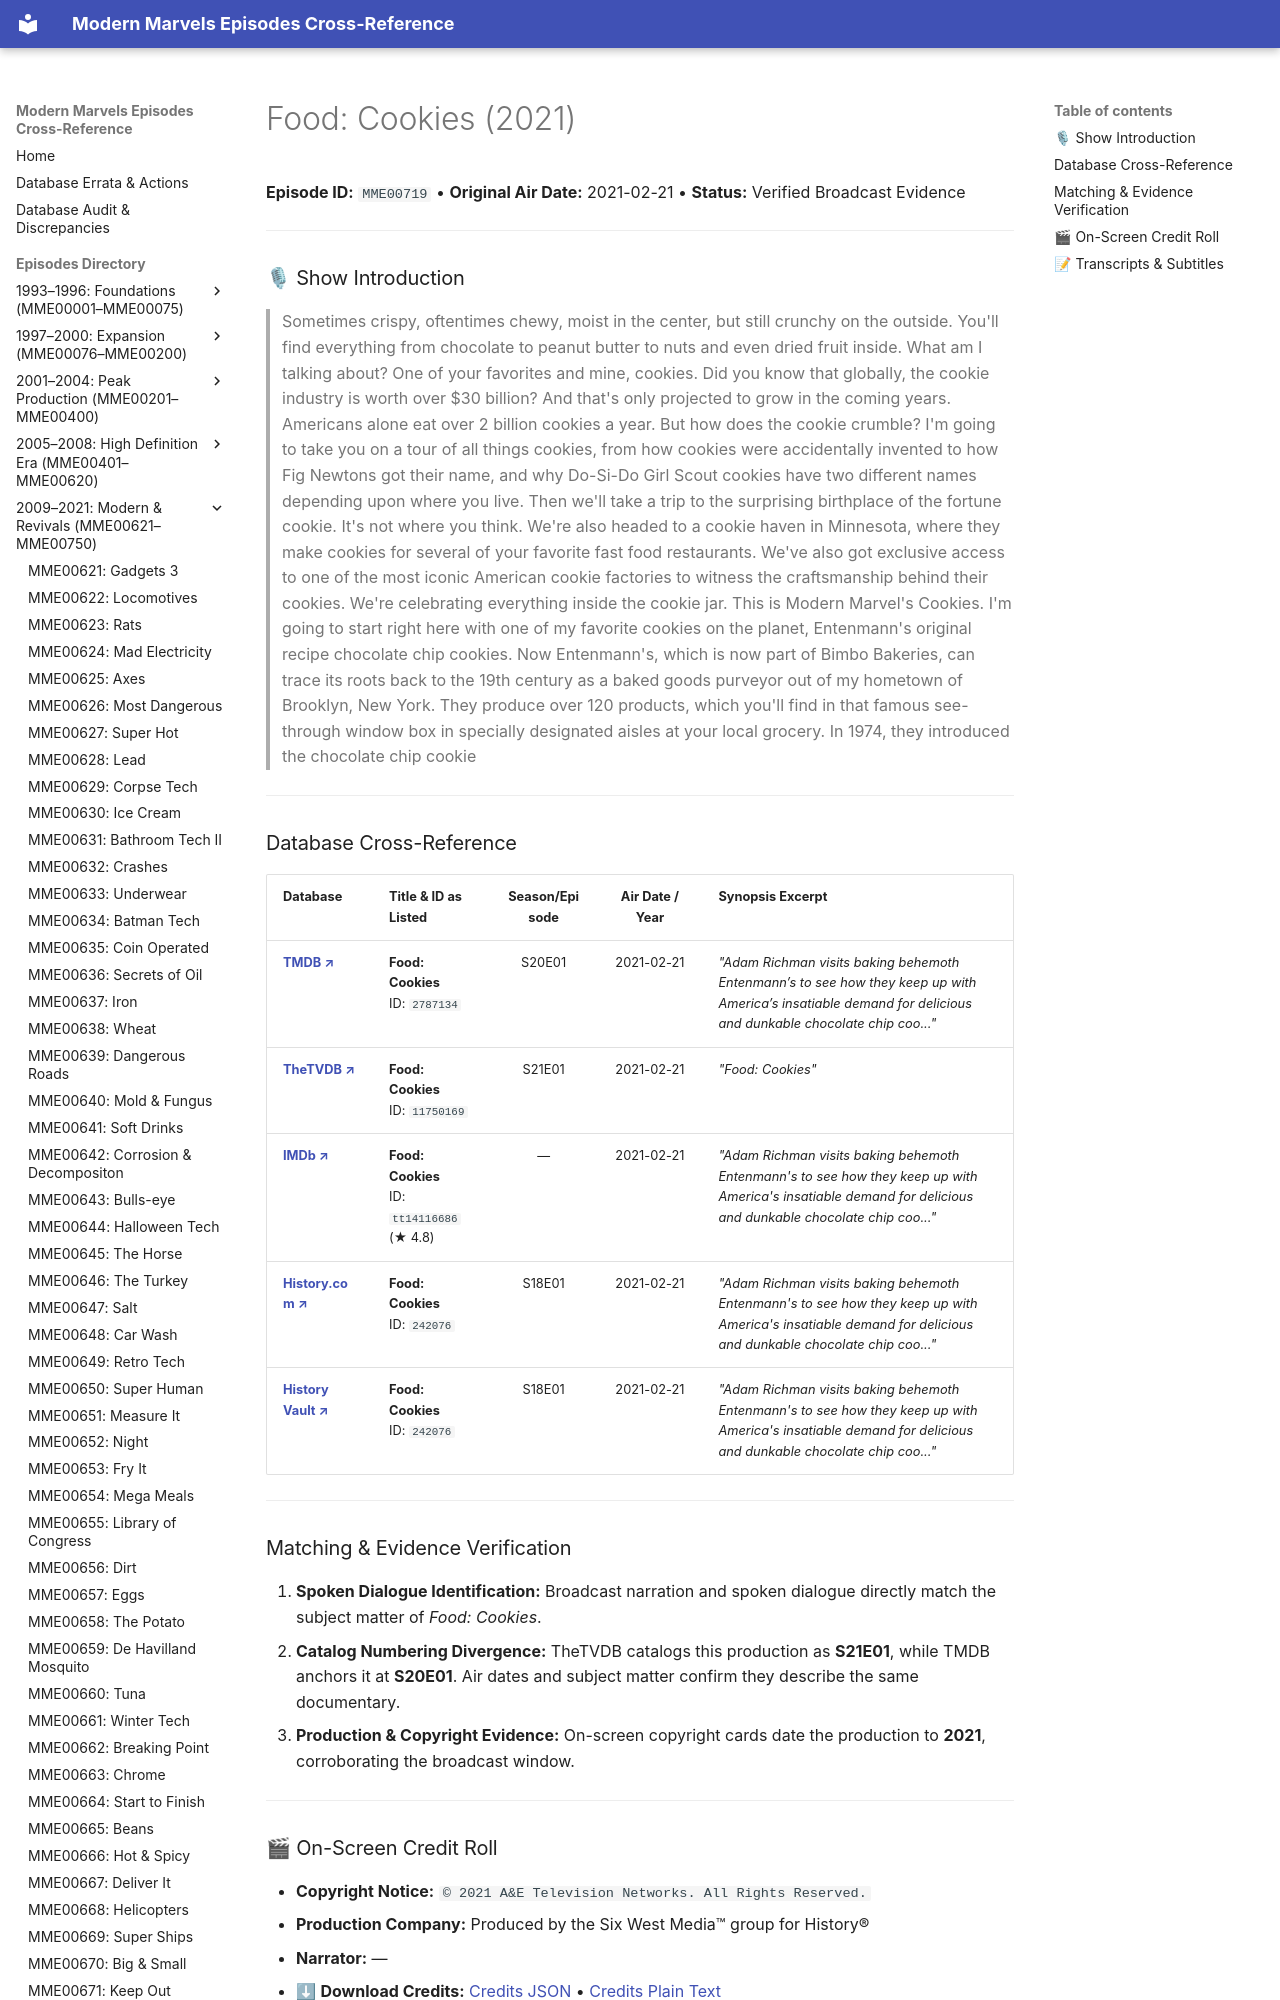

repository: ModernMarvelsFan/ModernMarvels · page: episodes/MME00719/index.html · generator: mkdocs

# Food: Cookies (2021)

**Episode ID:** `MME00719` • **Original Air Date:** 2021-02-21 • **Status:** Verified Broadcast Evidence

---

### 🎙 Show Introduction

> Sometimes crispy, oftentimes chewy, moist in the center, but still crunchy on the outside. You'll find everything from chocolate to peanut butter to nuts and even dried fruit inside. What am I talking about? One of your favorites and mine, cookies. Did you know that globally, the cookie industry is worth over $30 billion? And that's only projected to grow in the coming years. Americans alone eat over 2 billion cookies a year. But how does the cookie crumble? I'm going to take you on a tour of all things cookies, from how cookies were accidentally invented to how Fig Newtons got their name, and why Do-Si-Do Girl Scout cookies have two different names depending upon where you live. Then we'll take a trip to the surprising birthplace of the fortune cookie. It's not where you think. We're also headed to a cookie haven in Minnesota, where they make cookies for several of your favorite fast food restaurants. We've also got exclusive access to one of the most iconic American cookie factories to witness the craftsmanship behind their cookies. We're celebrating everything inside the cookie jar. This is Modern Marvel's Cookies. I'm going to start right here with one of my favorite cookies on the planet, Entenmann's original recipe chocolate chip cookies. Now Entenmann's, which is now part of Bimbo Bakeries, can trace its roots back to the 19th century as a baked goods purveyor out of my hometown of Brooklyn, New York. They produce over 120 products, which you'll find in that famous see-through window box in specially designated aisles at your local grocery. In 1974, they introduced the chocolate chip cookie

---
